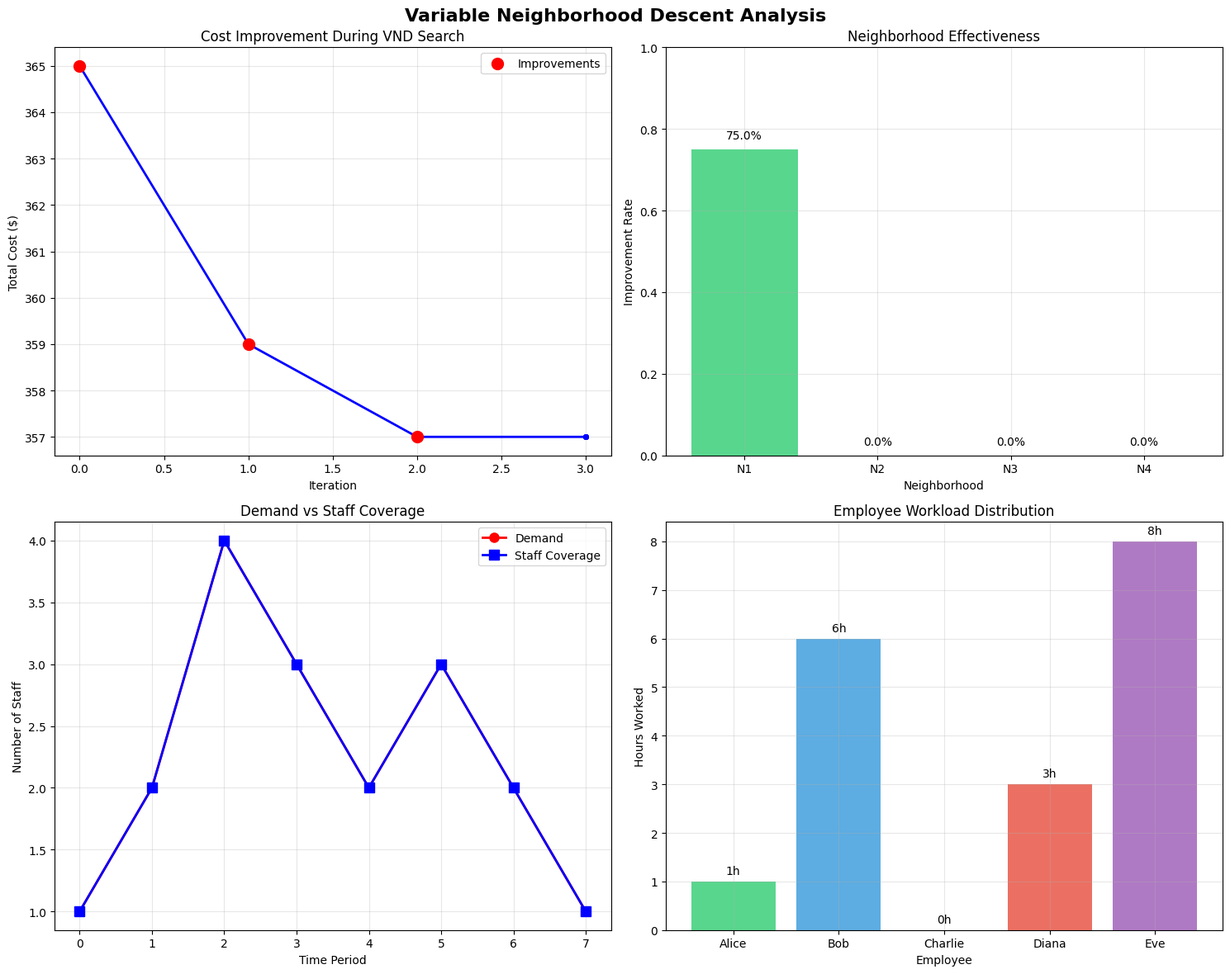
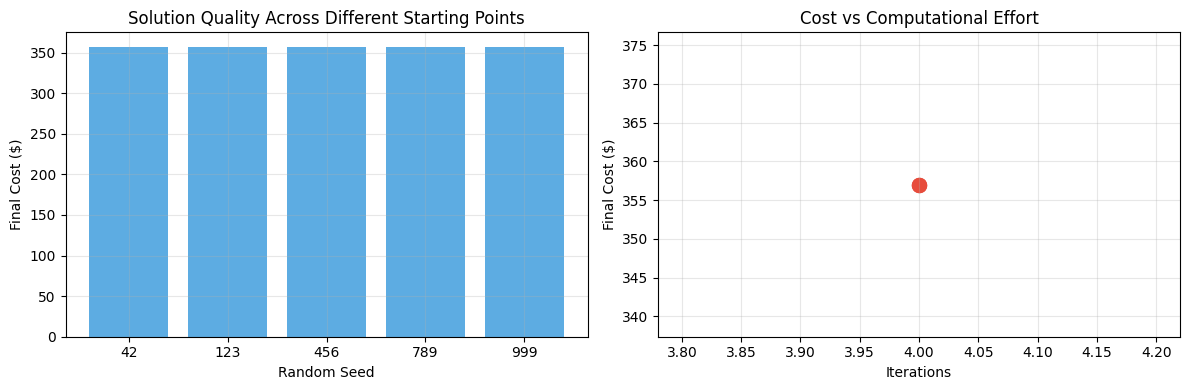

These figures' Python source, in order:
# Import required libraries
import numpy as np
import pandas as pd
import matplotlib.pyplot as plt
import seaborn as sns
from typing import List, Dict, Tuple, Optional
import random
import time
import warnings
warnings.filterwarnings('ignore')

# Set plotting style
plt.style.use('default')
sns.set_palette("husl")
random.seed(42)

# Define the Variable Neighborhood Descent algorithm
class VariableNeighborhoodDescent:
    """Variable Neighborhood Descent for workforce scheduling"""
    
    def __init__(self, employees: List[Dict], time_periods: List[int], 
                 demand: List[int], cost_params: Dict):
        """
        Initialize VND for workforce scheduling
        
        Args:
            employees: List of employee dictionaries with skills and preferences
            time_periods: List of time period indices
            demand: Required staff for each time period
            cost_params: Dictionary with cost parameters
        """
        self.employees = employees
        self.time_periods = time_periods
        self.demand = demand
        self.cost_params = cost_params
        
        # Initialize schedule (employee_id -> list of assigned periods)
        self.current_schedule = {}
        self.best_schedule = {}
        self.best_cost = float('inf')
        
        # Track search progress
        self.search_history = []
        
        # Define neighborhood structures
        self.neighborhoods = [
            self.swap_shift_neighborhood,
            self.move_break_neighborhood,
            self.change_shift_type_neighborhood,
            self.adjust_start_end_neighborhood
        ]
    
    def generate_initial_schedule(self) -> Dict:
        """
        Generate initial feasible schedule using greedy approach
        
        Returns:
            Initial schedule dictionary
        """
        schedule = {emp['id']: [] for emp in self.employees}
        
        # For each time period, assign minimum required employees
        for t in range(len(self.demand)):
            required = self.demand[t]
            assigned = 0
            
            # Find available employees (greedy: assign in order)
            for emp in self.employees:
                if assigned >= required:
                    break
                
                emp_id = emp['id']
                
                # Check if employee is available (simple availability check)
                if self.is_employee_available(emp, t, schedule):
                    schedule[emp_id].append(t)
                    assigned += 1
        
        return schedule
    
    def is_employee_available(self, employee: Dict, period: int, 
                             schedule: Dict) -> bool:
        """
        Check if employee is available for a time period
        
        Args:
            employee: Employee dictionary
            period: Time period to check
            schedule: Current schedule
        
        Returns:
            True if employee is available
        """
        # Simple availability: check max working hours per day
        emp_id = employee['id']
        current_assignments = len(schedule[emp_id])
        max_hours = employee.get('max_hours', 8)
        
        return current_assignments < max_hours
    
    def calculate_schedule_cost(self, schedule: Dict) -> float:
        """
        Calculate total cost of a schedule
        
        Args:
            schedule: Schedule dictionary
        
        Returns:
            Total cost
        """
        total_cost = 0
        
        # Labor cost
        for emp_id, periods in schedule.items():
            emp = next(e for e in self.employees if e['id'] == emp_id)
            hourly_rate = emp.get('hourly_rate', self.cost_params['default_labor_cost'])
            total_cost += len(periods) * hourly_rate
        
        # Understaffing and overstaffing costs
        for t in range(len(self.demand)):
            required = self.demand[t]
            assigned = sum(1 for periods in schedule.values() if t in periods)
            
            if assigned < required:
                total_cost += (required - assigned) * self.cost_params['understaff_penalty']
            elif assigned > required:
                total_cost += (assigned - required) * self.cost_params['overstaff_penalty']
        
        return total_cost
    
    def swap_shift_neighborhood(self, schedule: Dict) -> List[Dict]:
        """
        Neighborhood N1: Swap entire shifts of two employees
        
        Args:
            schedule: Current schedule
        
        Returns:
            List of neighbor schedules
        """
        neighbors = []
        employee_ids = list(schedule.keys())
        
        # Try swapping shifts between all pairs of employees
        for i in range(len(employee_ids)):
            for j in range(i + 1, len(employee_ids)):
                emp1_id, emp2_id = employee_ids[i], employee_ids[j]
                
                # Create new schedule with swapped shifts
                new_schedule = {eid: periods[:] for eid, periods in schedule.items()}
                new_schedule[emp1_id], new_schedule[emp2_id] = schedule[emp2_id][:], schedule[emp1_id][:]
                
                neighbors.append(new_schedule)
        
        return neighbors
    
    def move_break_neighborhood(self, schedule: Dict) -> List[Dict]:
        """
        Neighborhood N2: Change break time of one employee
        
        Args:
            schedule: Current schedule
        
        Returns:
            List of neighbor schedules
        """
        neighbors = []
        
        for emp_id, periods in schedule.items():
            if len(periods) < 2:  # Need at least 2 periods to have a break
                continue
            
            # Try moving break position within the shift
            for i in range(1, len(periods)):
                new_schedule = {eid: p[:] for eid, p in schedule.items()}
                
                # Create a break by removing one period
                if i < len(periods):
                    new_schedule[emp_id].pop(i)
                    neighbors.append(new_schedule)
        
        return neighbors
    
    def change_shift_type_neighborhood(self, schedule: Dict) -> List[Dict]:
        """
        Neighborhood N3: Change 8-hour shift to two 4-hour shifts
        
        Args:
            schedule: Current schedule
        
        Returns:
            List of neighbor schedules
        """
        neighbors = []
        
        for emp_id, periods in schedule.items():
            if len(periods) >= 2:  # Can split into two shifts
                # Try splitting into two separate shifts
                for split_point in range(1, len(periods)):
                    new_schedule = {eid: p[:] for eid, p in schedule.items()}
                    
                    # Split into two shifts with a gap
                    first_shift = periods[:split_point]
                    second_shift = periods[split_point:]
                    
                    # Add gap between shifts (simulate break)
                    if len(first_shift) > 0 and len(second_shift) > 0:
                        new_schedule[emp_id] = first_shift + second_shift
                        neighbors.append(new_schedule)
        
        return neighbors
    
    def adjust_start_end_neighborhood(self, schedule: Dict) -> List[Dict]:
        """
        Neighborhood N4: Adjust start/end time by one time unit
        
        Args:
            schedule: Current schedule
        
        Returns:
            List of neighbor schedules
        """
        neighbors = []
        
        for emp_id, periods in schedule.items():
            if len(periods) == 0:
                continue
            
            # Try shifting start time earlier or later
            for shift in [-1, 1]:
                new_schedule = {eid: p[:] for eid, p in schedule.items()}
                
                # Shift all periods by the specified amount
                shifted_periods = []
                for p in periods:
                    new_p = p + shift
                    if 0 <= new_p < len(self.demand):  # Stay within bounds
                        shifted_periods.append(new_p)
                
                if shifted_periods:  # Only add if we have valid periods
                    new_schedule[emp_id] = shifted_periods
                    neighbors.append(new_schedule)
        
        return neighbors
    
    def search_neighborhood(self, schedule: Dict, neighborhood_func) -> Optional[Dict]:
        """
        Search for improved solution in a specific neighborhood
        
        Args:
            schedule: Current schedule
            neighborhood_func: Neighborhood function to explore
        
        Returns:
            Improved schedule or None if no improvement found
        """
        current_cost = self.calculate_schedule_cost(schedule)
        best_neighbor = None
        best_neighbor_cost = current_cost
        
        # Generate neighbors
        neighbors = neighborhood_func(schedule)
        
        # Evaluate each neighbor
        for neighbor in neighbors:
            neighbor_cost = self.calculate_schedule_cost(neighbor)
            
            if neighbor_cost < best_neighbor_cost:
                best_neighbor = neighbor
                best_neighbor_cost = neighbor_cost
        
        return best_neighbor if best_neighbor_cost < current_cost else None
    
    def optimize(self, max_iterations: int = 100) -> Dict:
        """
        Run Variable Neighborhood Descent optimization
        
        Args:
            max_iterations: Maximum number of iterations
        
        Returns:
            Optimization results
        """
        # Generate initial schedule
        self.current_schedule = self.generate_initial_schedule()
        self.best_schedule = {eid: periods[:] for eid, periods in self.current_schedule.items()}
        self.best_cost = self.calculate_schedule_cost(self.best_schedule)
        
        print(f"Initial cost: ${self.best_cost:.2f}")
        
        iteration = 0
        improvement_found = True
        
        while iteration < max_iterations and improvement_found:
            improvement_found = False
            
            # Search each neighborhood in order
            for neighborhood_idx, neighborhood_func in enumerate(self.neighborhoods):
                # Search for improvement in this neighborhood
                improved_schedule = self.search_neighborhood(self.current_schedule, neighborhood_func)
                
                if improved_schedule is not None:
                    # Move to improved solution
                    self.current_schedule = improved_schedule
                    current_cost = self.calculate_schedule_cost(self.current_schedule)
                    
                    # Update best solution if needed
                    if current_cost < self.best_cost:
                        self.best_schedule = {eid: periods[:] for eid, periods in self.current_schedule.items()}
                        self.best_cost = current_cost
                    
                    # Record improvement
                    self.search_history.append({
                        'iteration': iteration,
                        'neighborhood': neighborhood_idx + 1,
                        'cost': current_cost,
                        'improvement': True
                    })
                    
                    print(f"Iteration {iteration}: Neighborhood {neighborhood_idx + 1} improved cost to ${current_cost:.2f}")
                    
                    improvement_found = True
                    break  # Restart search from first neighborhood
                else:
                    # Record no improvement in this neighborhood
                    current_cost = self.calculate_schedule_cost(self.current_schedule)
                    self.search_history.append({
                        'iteration': iteration,
                        'neighborhood': neighborhood_idx + 1,
                        'cost': current_cost,
                        'improvement': False
                    })
            
            iteration += 1
        
        print(f"\nOptimization completed after {iteration} iterations")
        print(f"Final cost: ${self.best_cost:.2f}")
        print(f"Total improvement: ${self.search_history[0]['cost'] - self.best_cost:.2f}")
        
        return {
            'best_schedule': self.best_schedule,
            'best_cost': self.best_cost,
            'search_history': self.search_history,
            'iterations': iteration
        }

# Create test data for the VND algorithm
employees = [
    {'id': 1, 'name': 'Alice', 'hourly_rate': 22, 'max_hours': 8},
    {'id': 2, 'name': 'Bob', 'hourly_rate': 20, 'max_hours': 8},
    {'id': 3, 'name': 'Charlie', 'hourly_rate': 24, 'max_hours': 6},
    {'id': 4, 'name': 'Diana', 'hourly_rate': 21, 'max_hours': 8},
    {'id': 5, 'name': 'Eve', 'hourly_rate': 19, 'max_hours': 8}
]

time_periods = [0, 1, 2, 3, 4, 5, 6, 7]  # 8 time periods (e.g., 8-hour workday)
demand = [1, 2, 4, 3, 2, 3, 2, 1]  # Variable demand throughout the day

cost_params = {
    'default_labor_cost': 20,
    'understaff_penalty': 50,
    'overstaff_penalty': 10
}

print("Test Data Setup:")
print(f"Employees: {len(employees)}")
print(f"Time periods: {len(time_periods)}")
print(f"Demand pattern: {demand}")
print(f"Cost parameters: {cost_params}")

# Initialize and run VND optimization
vnd = VariableNeighborhoodDescent(employees, time_periods, demand, cost_params)

# Run optimization
start_time = time.time()
results = vnd.optimize(max_iterations=50)
end_time = time.time()

print(f"\nOptimization time: {end_time - start_time:.2f} seconds")
print(f"Final cost: ${results['best_cost']:.2f}")
print(f"Iterations: {results['iterations']}")

# Analyze the final schedule
best_schedule = results['best_schedule']

print("Final Schedule:")
schedule_summary = []

for emp_id, periods in best_schedule.items():
    emp = next(e for e in employees if e['id'] == emp_id)
    schedule_summary.append({
        'employee': emp['name'],
        'periods': periods,
        'hours_worked': len(periods),
        'cost': len(periods) * emp['hourly_rate']
    })

schedule_df = pd.DataFrame(schedule_summary)
print(schedule_df.to_string(index=False))

print(f"\nTotal labor cost: ${schedule_df['cost'].sum():.2f}")

# Check demand satisfaction
print("\nDemand Satisfaction:")
for t in range(len(demand)):
    required = demand[t]
    assigned = sum(1 for periods in best_schedule.values() if t in periods)
    status = "✓" if assigned >= required else "✗"
    print(f"Period {t+1}: Required {required}, Assigned {assigned} {status}")

# Create comprehensive visualizations
fig, axes = plt.subplots(2, 2, figsize=(15, 12))
fig.suptitle('Variable Neighborhood Descent Analysis', fontsize=16, fontweight='bold')

# 1. Cost Improvement Over Time
ax1 = axes[0, 0]
history = results['search_history']
iterations = [h['iteration'] for h in history]
costs = [h['cost'] for h in history]

ax1.plot(iterations, costs, 'b-', linewidth=2, marker='o', markersize=4)
ax1.set_xlabel('Iteration')
ax1.set_ylabel('Total Cost ($)')
ax1.set_title('Cost Improvement During VND Search')
ax1.grid(True, alpha=0.3)

# Mark improvements
improvements = [h for h in history if h['improvement']]
if improvements:
    imp_iterations = [h['iteration'] for h in improvements]
    imp_costs = [h['cost'] for h in improvements]
    ax1.scatter(imp_iterations, imp_costs, color='red', s=100, 
               label='Improvements', zorder=5)
    ax1.legend()

# 2. Neighborhood Effectiveness
ax2 = axes[0, 1]
neighborhood_stats = {}
for h in history:
    nb = h['neighborhood']
    if nb not in neighborhood_stats:
        neighborhood_stats[nb] = {'improvements': 0, 'total_searches': 0}
    neighborhood_stats[nb]['total_searches'] += 1
    if h['improvement']:
        neighborhood_stats[nb]['improvements'] += 1

nb_names = list(neighborhood_stats.keys())
improvement_rates = [neighborhood_stats[nb]['improvements'] / neighborhood_stats[nb]['total_searches'] 
                    for nb in nb_names]

bars = ax2.bar([f'N{nb}' for nb in nb_names], improvement_rates, 
               color=['#2ecc71', '#3498db', '#f39c12', '#e74c3c'], alpha=0.8)
ax2.set_xlabel('Neighborhood')
ax2.set_ylabel('Improvement Rate')
ax2.set_title('Neighborhood Effectiveness')
ax2.set_ylim(0, 1)
ax2.grid(True, alpha=0.3)

# Add percentage labels
for bar, rate in zip(bars, improvement_rates):
    height = bar.get_height()
    ax2.text(bar.get_x() + bar.get_width()/2., height + 0.02,
             f'{rate:.1%}', ha='center', va='bottom')

# 3. Demand vs Staff Coverage
ax3 = axes[1, 0]
periods = list(range(len(demand)))
demand_vals = demand
coverage_vals = [sum(1 for periods in best_schedule.values() if t in periods) 
                 for t in periods]

ax3.plot(periods, demand_vals, 'ro-', label='Demand', linewidth=2, markersize=8)
ax3.plot(periods, coverage_vals, 'bs-', label='Staff Coverage', linewidth=2, markersize=8)
ax3.set_xlabel('Time Period')
ax3.set_ylabel('Number of Staff')
ax3.set_title('Demand vs Staff Coverage')
ax3.legend()
ax3.grid(True, alpha=0.3)
ax3.set_xticks(periods)

# 4. Employee Workload Distribution
ax4 = axes[1, 1]
employee_names = [s['employee'] for s in schedule_summary]
hours_worked = [s['hours_worked'] for s in schedule_summary]

colors = ['#2ecc71', '#3498db', '#f39c12', '#e74c3c', '#9b59b6']
bars = ax4.bar(employee_names, hours_worked, color=colors[:len(employee_names)], alpha=0.8)
ax4.set_xlabel('Employee')
ax4.set_ylabel('Hours Worked')
ax4.set_title('Employee Workload Distribution')
ax4.grid(True, alpha=0.3)

# Add value labels on bars
for bar, hours in zip(bars, hours_worked):
    ax4.text(bar.get_x() + bar.get_width()/2., bar.get_height() + 0.1,
             f'{hours}h', ha='center', va='bottom')

plt.tight_layout()
plt.show()

# Compare with different initial conditions
print("Sensitivity Analysis - Different Starting Points:")
print("=" * 50)

results_comparison = []

# Test with different random seeds for different initial schedules
for seed in [42, 123, 456, 789, 999]:
    random.seed(seed)
    
    vnd_test = VariableNeighborhoodDescent(employees, time_periods, demand, cost_params)
    test_result = vnd_test.optimize(max_iterations=30)
    
    results_comparison.append({
        'seed': seed,
        'final_cost': test_result['best_cost'],
        'iterations': test_result['iterations'],
        'improvements': len([h for h in test_result['search_history'] if h['improvement']])
    })
    
    print(f"Seed {seed}: Final cost ${test_result['best_cost']:.2f}, "
          f"{test_result['iterations']} iterations, "
          f"{len([h for h in test_result['search_history'] if h['improvement']])} improvements")

# Analyze consistency
comparison_df = pd.DataFrame(results_comparison)
print("\nConsistency Analysis:")
print(f"Cost range: ${comparison_df['final_cost'].min():.2f} - ${comparison_df['final_cost'].max():.2f}")
print(f"Average cost: ${comparison_df['final_cost'].mean():.2f}")
print(f"Standard deviation: ${comparison_df['final_cost'].std():.2f}")

# Visualize comparison
plt.figure(figsize=(12, 4))

plt.subplot(1, 2, 1)
plt.bar(range(len(comparison_df)), comparison_df['final_cost'], 
        color='#3498db', alpha=0.8)
plt.xlabel('Random Seed')
plt.ylabel('Final Cost ($)')
plt.title('Solution Quality Across Different Starting Points')
plt.xticks(range(len(comparison_df)), comparison_df['seed'])
plt.grid(True, alpha=0.3)

plt.subplot(1, 2, 2)
plt.scatter(comparison_df['iterations'], comparison_df['final_cost'], 
           s=100, alpha=0.7, color='#e74c3c')
plt.xlabel('Iterations')
plt.ylabel('Final Cost ($)')
plt.title('Cost vs Computational Effort')
plt.grid(True, alpha=0.3)

plt.tight_layout()
plt.show()

# Demonstrate the specific example from the source text
print("Demonstrating VND Process from Source Example:")
print("=" * 50)

# Create a simple example to match the source description
simple_employees = [
    {'id': 1, 'name': 'Emp1', 'hourly_rate': 20, 'max_hours': 8},
    {'id': 2, 'name': 'Emp2', 'hourly_rate': 20, 'max_hours': 8},
    {'id': 3, 'name': 'Emp3', 'hourly_rate': 20, 'max_hours': 8}
]

simple_demand = [2, 4, 3, 2, 3]  # 5 time periods
simple_periods = list(range(len(simple_demand)))

vnd_demo = VariableNeighborhoodDescent(simple_employees, simple_periods, simple_demand, cost_params)

# Generate initial schedule
initial_schedule = vnd_demo.generate_initial_schedule()
initial_cost = vnd_demo.calculate_schedule_cost(initial_schedule)

print(f"Initial schedule cost: ${initial_cost:.2f}")
print("\nInitial schedule assignments:")
for emp_id, periods in initial_schedule.items():
    emp = next(e for e in simple_employees if e['id'] == emp_id)
    print(f"{emp['name']}: Periods {periods}")

# Demonstrate neighborhood search
print("\nDemonstrating neighborhood search:")
current_schedule = {eid: periods[:] for eid, periods in initial_schedule.items()}
current_cost = initial_cost

for i, neighborhood_func in enumerate(vnd_demo.neighborhoods):
    neighborhood_names = ["Swap Shift", "Move Break", "Change Shift Type", "Adjust Start/End"]
    print(f"\nExploring Neighborhood {i+1}: {neighborhood_names[i]}")
    
    improved = vnd_demo.search_neighborhood(current_schedule, neighborhood_func)
    
    if improved:
        new_cost = vnd_demo.calculate_schedule_cost(improved)
        improvement = current_cost - new_cost
        print(f"  ✓ Found improvement: ${improvement:.2f} reduction")
        current_schedule = improved
        current_cost = new_cost
        break  # Restart from first neighborhood as per VND algorithm
    else:
        print(f"  ✗ No improvement found")

print(f"\nFinal cost after VND: ${current_cost:.2f}")
print(f"Total improvement: ${initial_cost - current_cost:.2f}")
